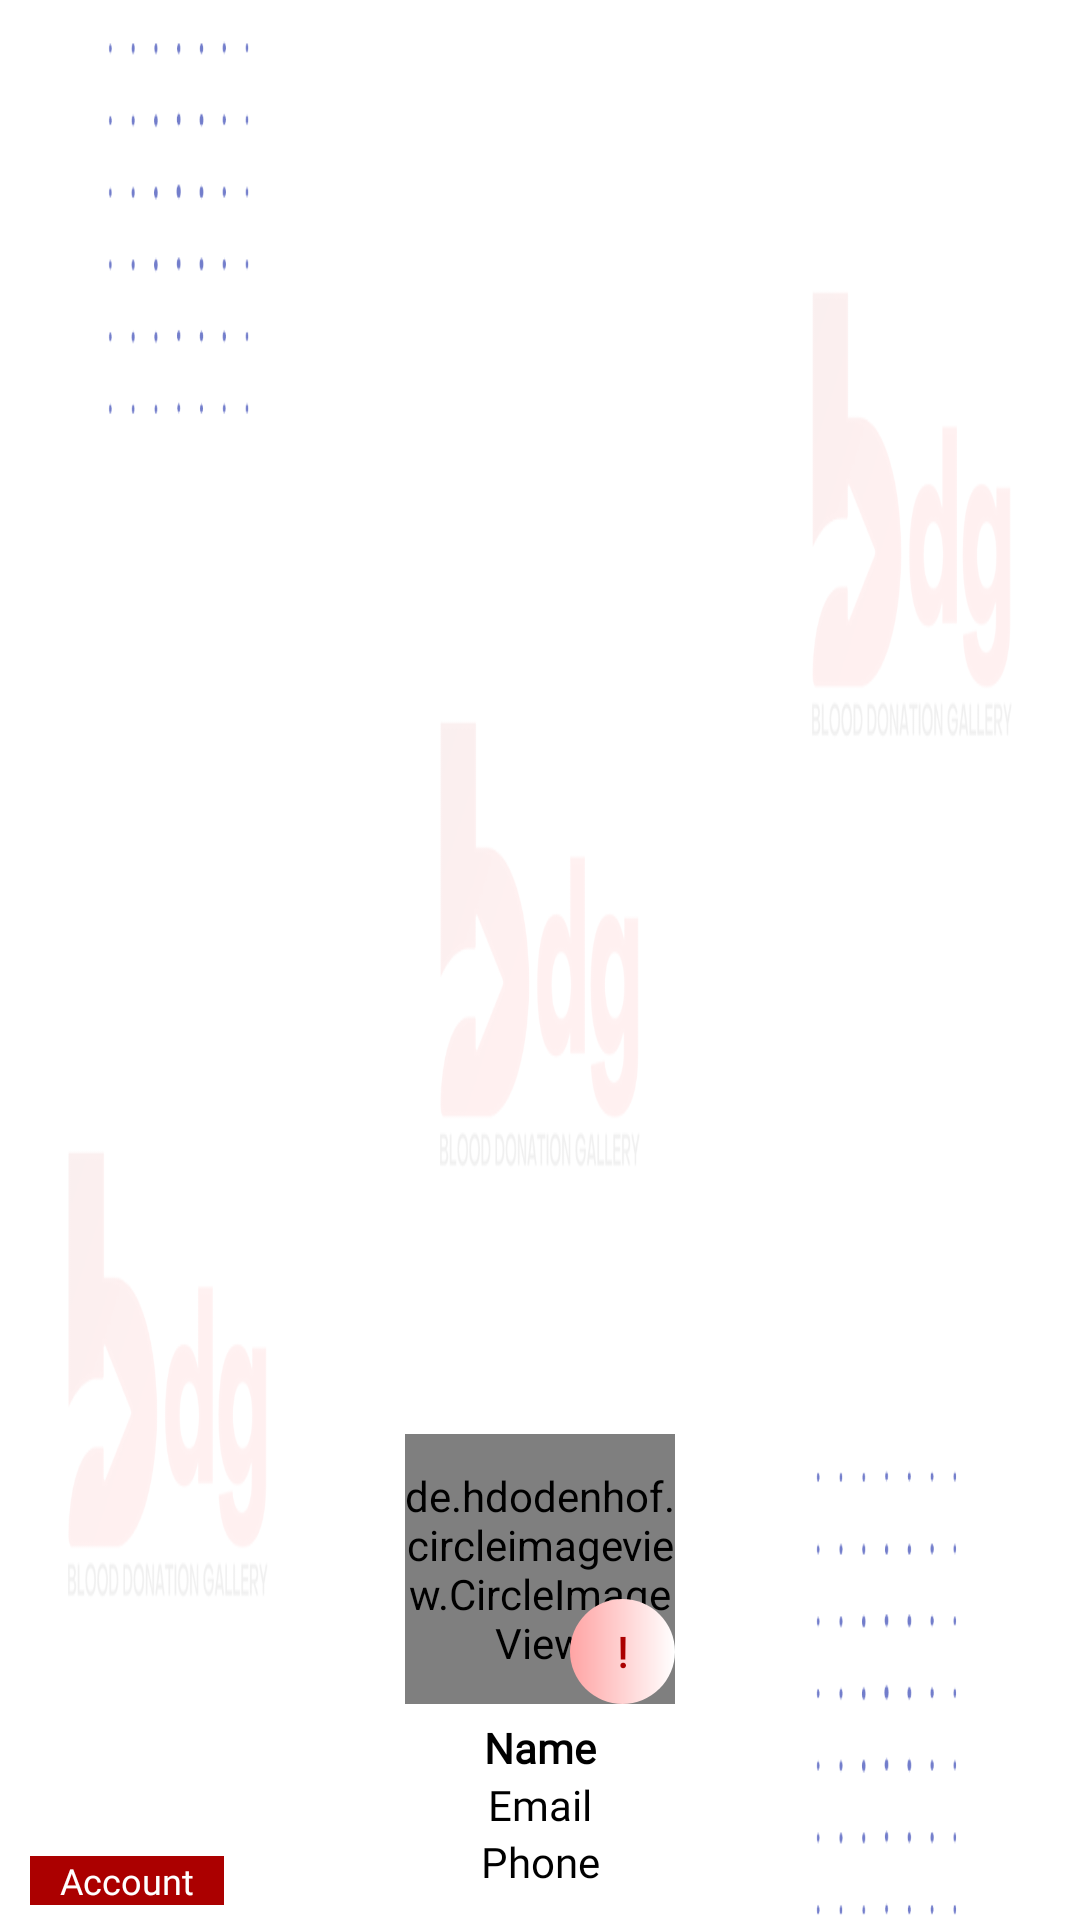

Layout XML and referenced resources for this Android screen:
<!-- AndroidManifest.xml: application theme Theme.BloodDonationGallery -->
<!-- res/layout/hader.xml -->
<?xml version="1.0" encoding="utf-8"?>
<androidx.constraintlayout.widget.ConstraintLayout
    xmlns:android="http://schemas.android.com/apk/res/android"
    xmlns:app="http://schemas.android.com/apk/res-auto"
    xmlns:tools="http://schemas.android.com/tools"
    android:layout_width="match_parent"
    android:orientation="vertical"
    android:gravity="center"
    android:id="@+id/headerlayout"
    android:background="@drawable/cardbdgback"
    android:layout_height="250dp">

    <de.hdodenhof.circleimageview.CircleImageView
        android:id="@+id/nav_profile"
        android:layout_width="90dp"

        android:layout_height="90dp"
        android:layout_gravity="center"
        android:layout_marginBottom="5dp"
        android:background="@drawable/user"
        app:layout_constraintBottom_toTopOf="@+id/nav_name"
        app:layout_constraintEnd_toEndOf="parent"
        app:layout_constraintStart_toStartOf="parent"
        tools:ignore="MissingConstraints" />

    <TextView
        android:id="@+id/nav_name"
        android:layout_width="wrap_content"
        android:layout_height="wrap_content"
        android:layout_gravity="center"
        android:fontFamily="@font/poppins"
        android:text="@string/name"
        android:textColor="@color/black"

        android:textStyle="bold"
        app:layout_constraintBottom_toTopOf="@+id/nav_email"
        app:layout_constraintEnd_toEndOf="parent"
        app:layout_constraintStart_toStartOf="parent" />

    <TextView
        android:id="@+id/nav_email"
        android:layout_width="wrap_content"
        android:layout_height="wrap_content"

        android:layout_gravity="center"

        android:fontFamily="@font/poppins"
        android:text="@string/email"
        android:textColor="@color/black"

        app:layout_constraintBottom_toTopOf="@+id/nav_phone"
        app:layout_constraintEnd_toEndOf="parent"
        app:layout_constraintStart_toStartOf="parent">

    </TextView>

    <TextView
        android:id="@+id/nav_phone"
        android:layout_width="wrap_content"
        android:layout_height="wrap_content"
        android:layout_gravity="center"
        android:layout_marginBottom="10dp"
        android:fontFamily="@font/poppins"
        android:text="@string/phone"
        android:textColor="@color/black"

        app:layout_constraintBottom_toBottomOf="parent"
        app:layout_constraintEnd_toEndOf="parent"
        app:layout_constraintStart_toStartOf="parent">

    </TextView>

    <TextView
        android:id="@+id/nav_type"
        android:layout_width="wrap_content"
        android:layout_height="wrap_content"
        android:layout_gravity="center"
        android:layout_marginStart="10dp"
        android:layout_marginBottom="5dp"
        android:background="@color/purple_700"
        android:paddingLeft="10dp"
        android:paddingRight="10dp"


        android:fontFamily="@font/poppins"
        android:text="@string/accounttype"
        android:textColor="@color/white"
        android:textSize="12dp"
        app:layout_constraintBottom_toBottomOf="parent"
        app:layout_constraintStart_toStartOf="parent">

    </TextView>

    <View
        android:id="@+id/circleImageView2"
        android:layout_width="35dp"
        android:layout_height="35dp"
        android:background="@drawable/circle_view"
        app:layout_constraintBottom_toBottomOf="@+id/nav_profile"
        app:layout_constraintEnd_toEndOf="@+id/nav_profile"
        tools:ignore="MissingConstraints">

    </View>

    <TextView
        android:id="@+id/nav_blood"
        android:layout_width="wrap_content"
        android:layout_height="wrap_content"
        android:fontFamily="@font/poppins"
        android:text="!"
        android:textColor="@color/purple_700"
        android:textStyle="bold"
        app:layout_constraintBottom_toBottomOf="@+id/circleImageView2"
        app:layout_constraintEnd_toEndOf="@+id/circleImageView2"
        app:layout_constraintStart_toStartOf="@+id/circleImageView2"
        app:layout_constraintTop_toTopOf="@+id/circleImageView2" />


</androidx.constraintlayout.widget.ConstraintLayout>
<!-- resources referenced by this layout -->
<resources>
  <color name="black">#FF000000</color>
  <color name="purple_700">#AB0000</color>
  <color name="white">#FFFFFFFF</color>
  <!-- drawable cardbdgback: png bitmap (drawable, 48776 bytes) -->
  <!-- drawable circle_view (drawable) -->
  <?xml version="1.0" encoding="utf-8"?>
  <shape android:shape="rectangle" xmlns:android="http://schemas.android.com/apk/res/android">
  
      <gradient android:startColor="#FFA4A4" android:endColor="@color/white"/>
      <corners android:radius="200dp"/>
  </shape>
  <string name="accounttype">Account</string>
  <string name="email">Email</string>
  <string name="name">Name</string>
  <string name="phone">Phone </string>
  <style name="Theme.BloodDonationGallery" parent="Theme.MaterialComponents.Light.NoActionBar">
          
          <item name="colorPrimary">@color/purple_500</item>
          <item name="colorPrimaryVariant">@color/purple_700</item>
          <item name="colorOnPrimary">@color/white</item>
          
          <item name="colorSecondary">@color/teal_200</item>
          <item name="colorSecondaryVariant">@color/teal_700</item>
          <item name="colorOnSecondary">@color/black</item>
          
          <item name="android:statusBarColor" tools:targetApi="l">?attr/colorPrimaryVariant</item>
          
      </style>
  <color name="purple_500">#AB0000</color>
  <color name="teal_200">#AB0000</color>
  <color name="teal_700">#FF018786</color>
</resources>
